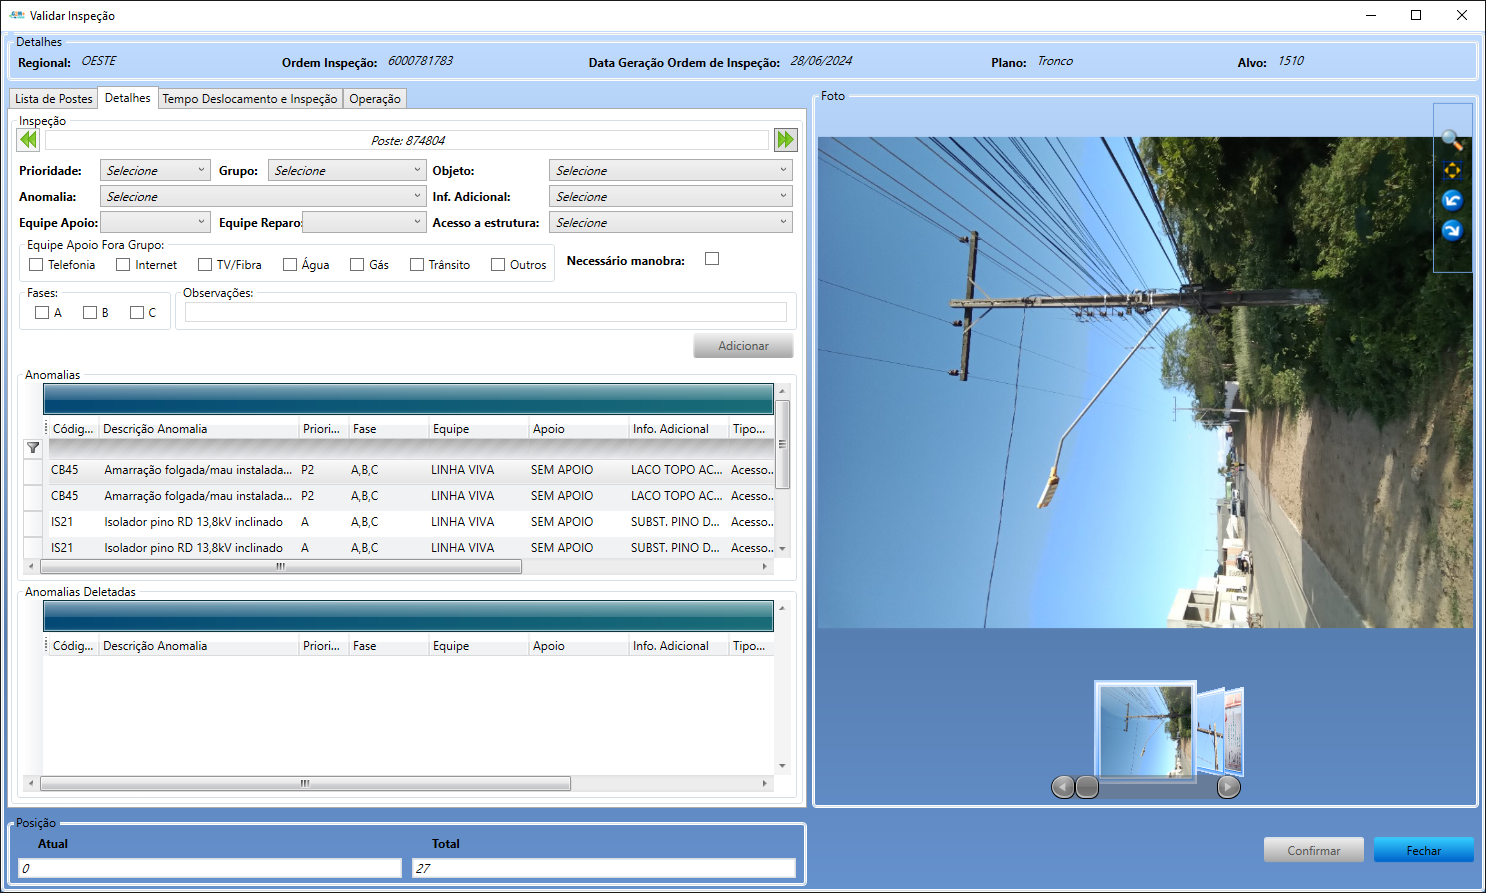
Task: Processo em Branco
Workflow: Main

Step 1: Untitled Document - Opera on the element in window 'Validar Inspeção' (g2m.view.ui.exe)

Step 2: screenshot-of of 'client' (no picture)

Step 3: click (no picture) (repeated 2 times)

Step 5: screenshot-of of 'client' (no picture)

Step 6: click (no picture) (repeated 2 times)

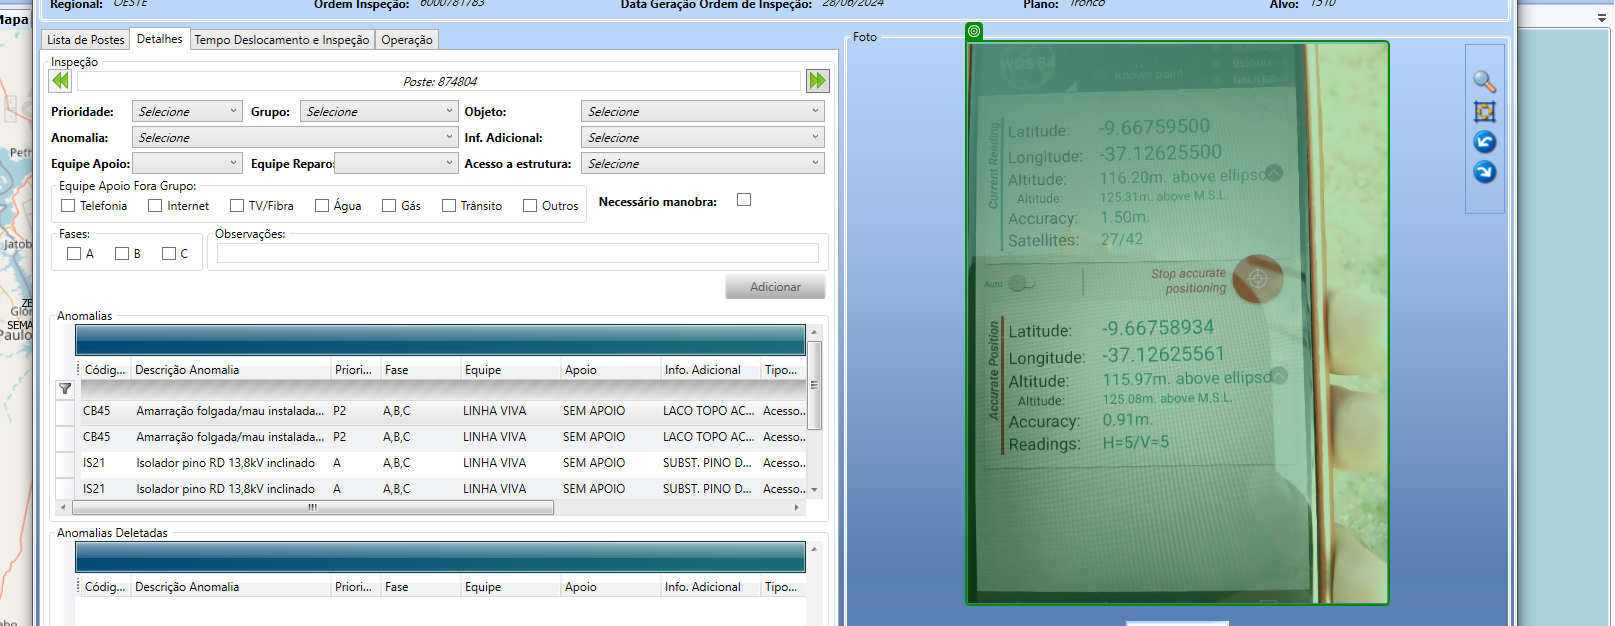
Step 8: screenshot-of

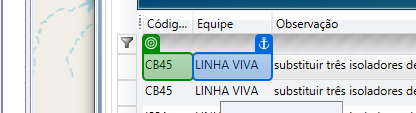
Step 9: get-text from 'LINHA VIVA'

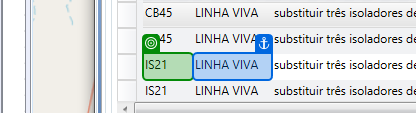
Step 10: get-text from 'LINHA VIVA'

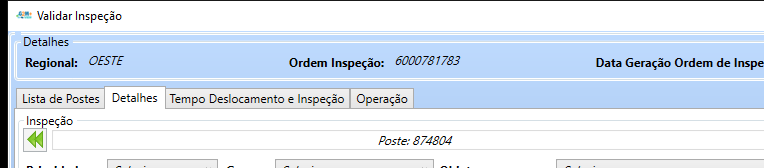
Step 11: get-text